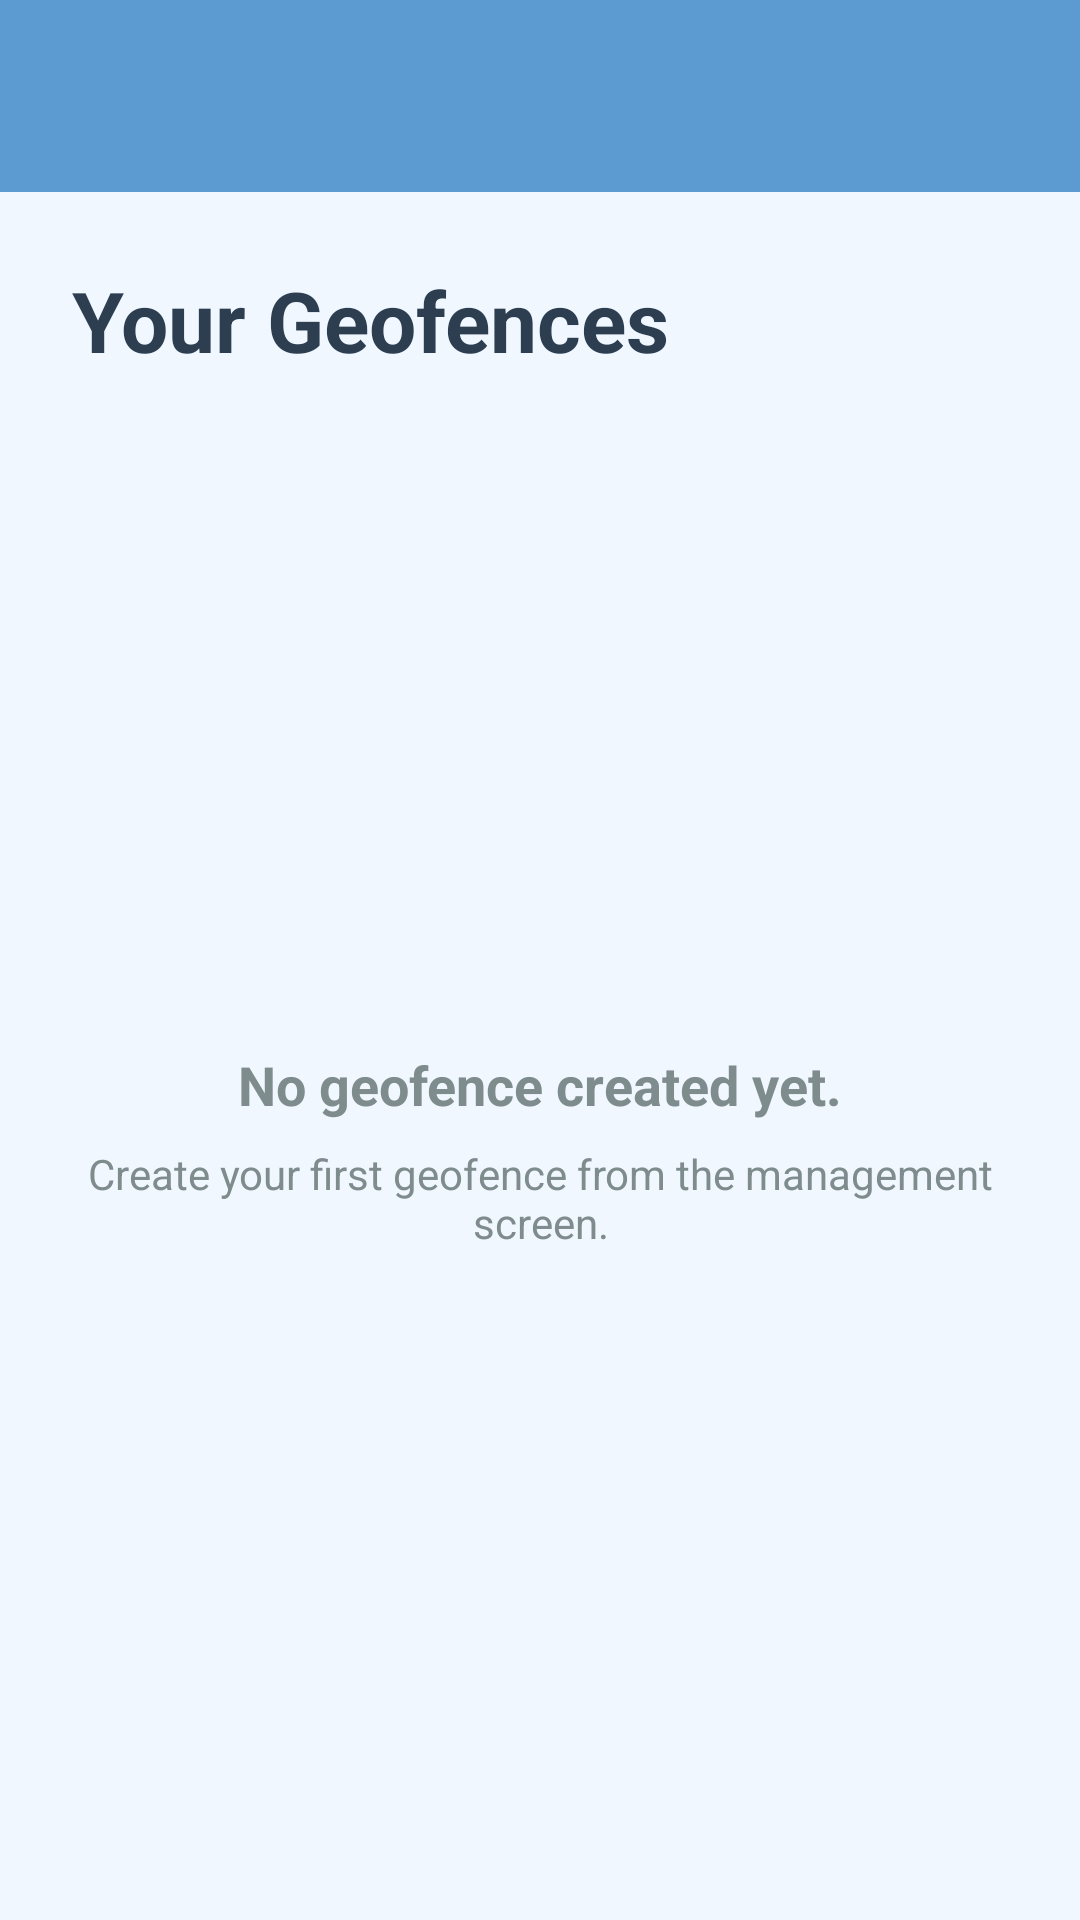

Write the Android layout XML for this screen, with the resource values it uses.
<!-- AndroidManifest.xml: application theme Theme.GeoNotify -->
<!-- res/layout/activity_profile.xml -->
<?xml version="1.0" encoding="utf-8"?>
<LinearLayout xmlns:android="http://schemas.android.com/apk/res/android"
    xmlns:app="http://schemas.android.com/apk/res-auto"
    android:layout_width="match_parent"
    android:layout_height="match_parent"
    android:background="@color/pastel_bg"
    android:orientation="vertical">

    <com.google.android.material.appbar.AppBarLayout
        android:layout_width="match_parent"
        android:layout_height="wrap_content"
        android:theme="@style/Theme.GeoNotify.AppBarOverlay">

        <androidx.appcompat.widget.Toolbar
            android:id="@+id/toolbar"
            android:layout_width="match_parent"
            android:layout_height="?attr/actionBarSize"
            android:background="?attr/colorPrimary"
            app:popupTheme="@style/Theme.GeoNotify.PopupOverlay" />

    </com.google.android.material.appbar.AppBarLayout>

    <ScrollView
        android:layout_width="match_parent"
        android:layout_height="match_parent"
        android:fillViewport="true">

        <LinearLayout
            android:layout_width="match_parent"
            android:layout_height="wrap_content"
            android:orientation="vertical"
            android:padding="24dp">

            <TextView
                android:layout_width="wrap_content"
                android:layout_height="wrap_content"
                android:layout_marginBottom="24dp"
                android:text="Your Geofences"
                android:textColor="@color/text_main"
                android:textSize="28sp"
                android:textStyle="bold" />

            <androidx.recyclerview.widget.RecyclerView
                android:id="@+id/geofenceRecyclerView"
                android:layout_width="match_parent"
                android:layout_height="wrap_content"
                android:visibility="gone" />

            <LinearLayout
                android:id="@+id/emptyStateLayout"
                android:layout_width="match_parent"
                android:layout_height="wrap_content"
                android:layout_marginTop="64dp"
                android:gravity="center"
                android:orientation="vertical">

                <ImageView
                    android:layout_width="120dp"
                    android:layout_height="120dp"
                    android:layout_marginBottom="16dp"
                    android:alpha="0.3"
                    android:src="@drawable/geonotify_logo"
                    app:tint="@color/primary_blue" />

                <TextView
                    android:layout_width="wrap_content"
                    android:layout_height="wrap_content"
                    android:text="No geofence created yet."
                    android:textColor="@color/text_secondary"
                    android:textSize="18sp"
                    android:textStyle="bold" />

                <TextView
                    android:layout_width="wrap_content"
                    android:layout_height="wrap_content"
                    android:layout_marginTop="8dp"
                    android:gravity="center"
                    android:text="Create your first geofence from the management screen."
                    android:textColor="@color/text_secondary"
                    android:textSize="14sp" />

            </LinearLayout>

        </LinearLayout>
    </ScrollView>

</LinearLayout>
<!-- resources referenced by this layout -->
<resources>
  <color name="pastel_bg">#F0F7FF</color>
  <color name="primary_blue">#5C9BD1</color>
  <color name="text_main">#2C3E50</color>
  <color name="text_secondary">#7F8C8D</color>
  <style name="Theme.GeoNotify.AppBarOverlay" parent="ThemeOverlay.AppCompat.Dark.ActionBar" />
  <style name="Theme.GeoNotify.PopupOverlay" parent="ThemeOverlay.AppCompat.Light" />
  <style name="Theme.GeoNotify" parent="Base.Theme.GeoNotify" />
  <style name="Base.Theme.GeoNotify" parent="Theme.Material3.DayNight.NoActionBar">
          
          <item name="colorPrimary">@color/primary_blue</item>
          <item name="colorOnPrimary">@color/white</item>
          <item name="colorPrimaryContainer">@color/pastel_bg</item>
          <item name="colorOnPrimaryContainer">@color/text_main</item>
          <item name="android:windowBackground">@color/pastel_bg</item>
  
          
          <item name="android:statusBarColor">@color/primary_blue</item>
          <item name="android:navigationBarColor">@color/pastel_bg</item>
  
          <item name="materialButtonStyle">@style/Widget.GeoNotify.Button</item>
      </style>
  <color name="white">#FFFFFFFF</color>
  <style name="Widget.GeoNotify.Button" parent="Widget.Material3.Button">
          <item name="cornerRadius">12dp</item>
          <item name="android:insetTop">0dp</item>
          <item name="android:insetBottom">0dp</item>
      </style>
</resources>
